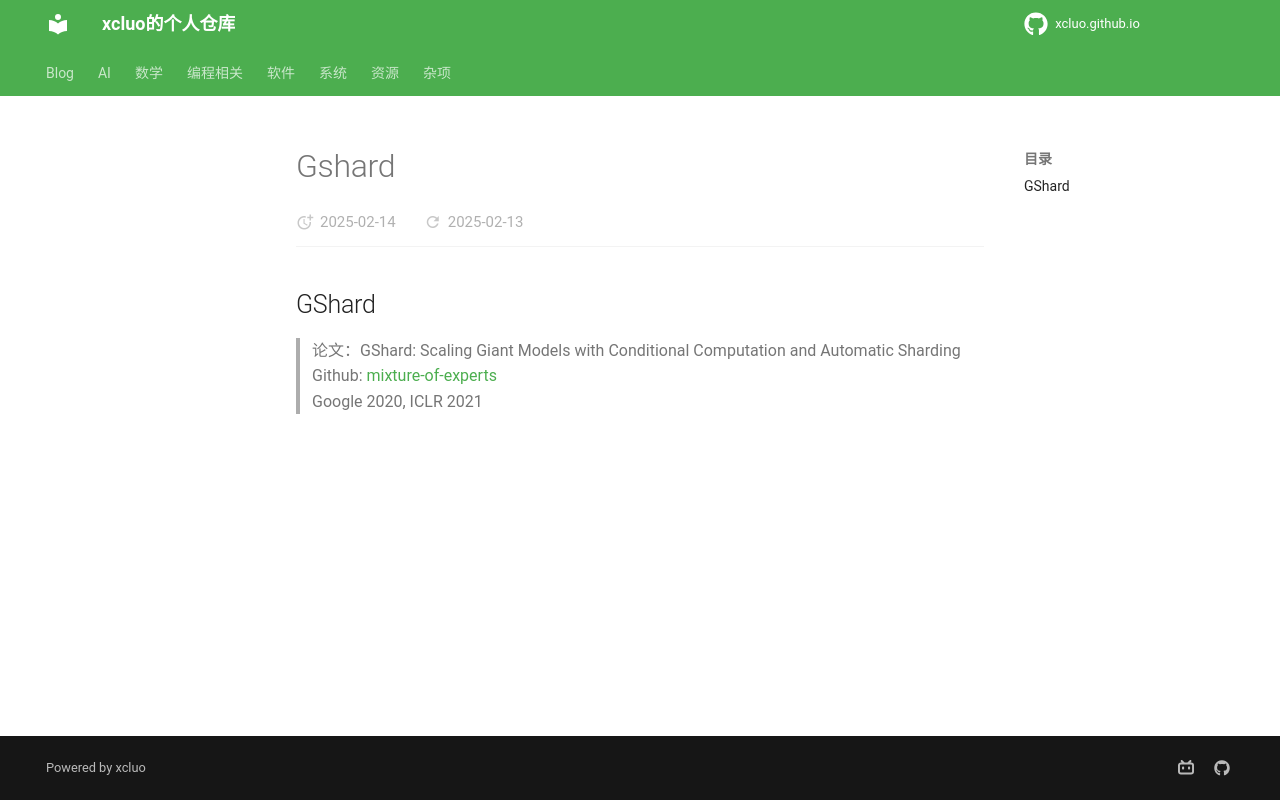

repository: xcluo/xcluo.github.io · page: AI/Paper_Reading/Trick/Ensemble/MoE/gshard.html · generator: mkdocs

## GShard
> 论文：GShard: Scaling Giant Models with Conditional Computation and Automatic Sharding  
> Github: [mixture-of-experts](https://github.com/davidmrau/mixture-of-experts/blob/master/moe.py#L17)  
> Google 2020, ICLR 2021  
